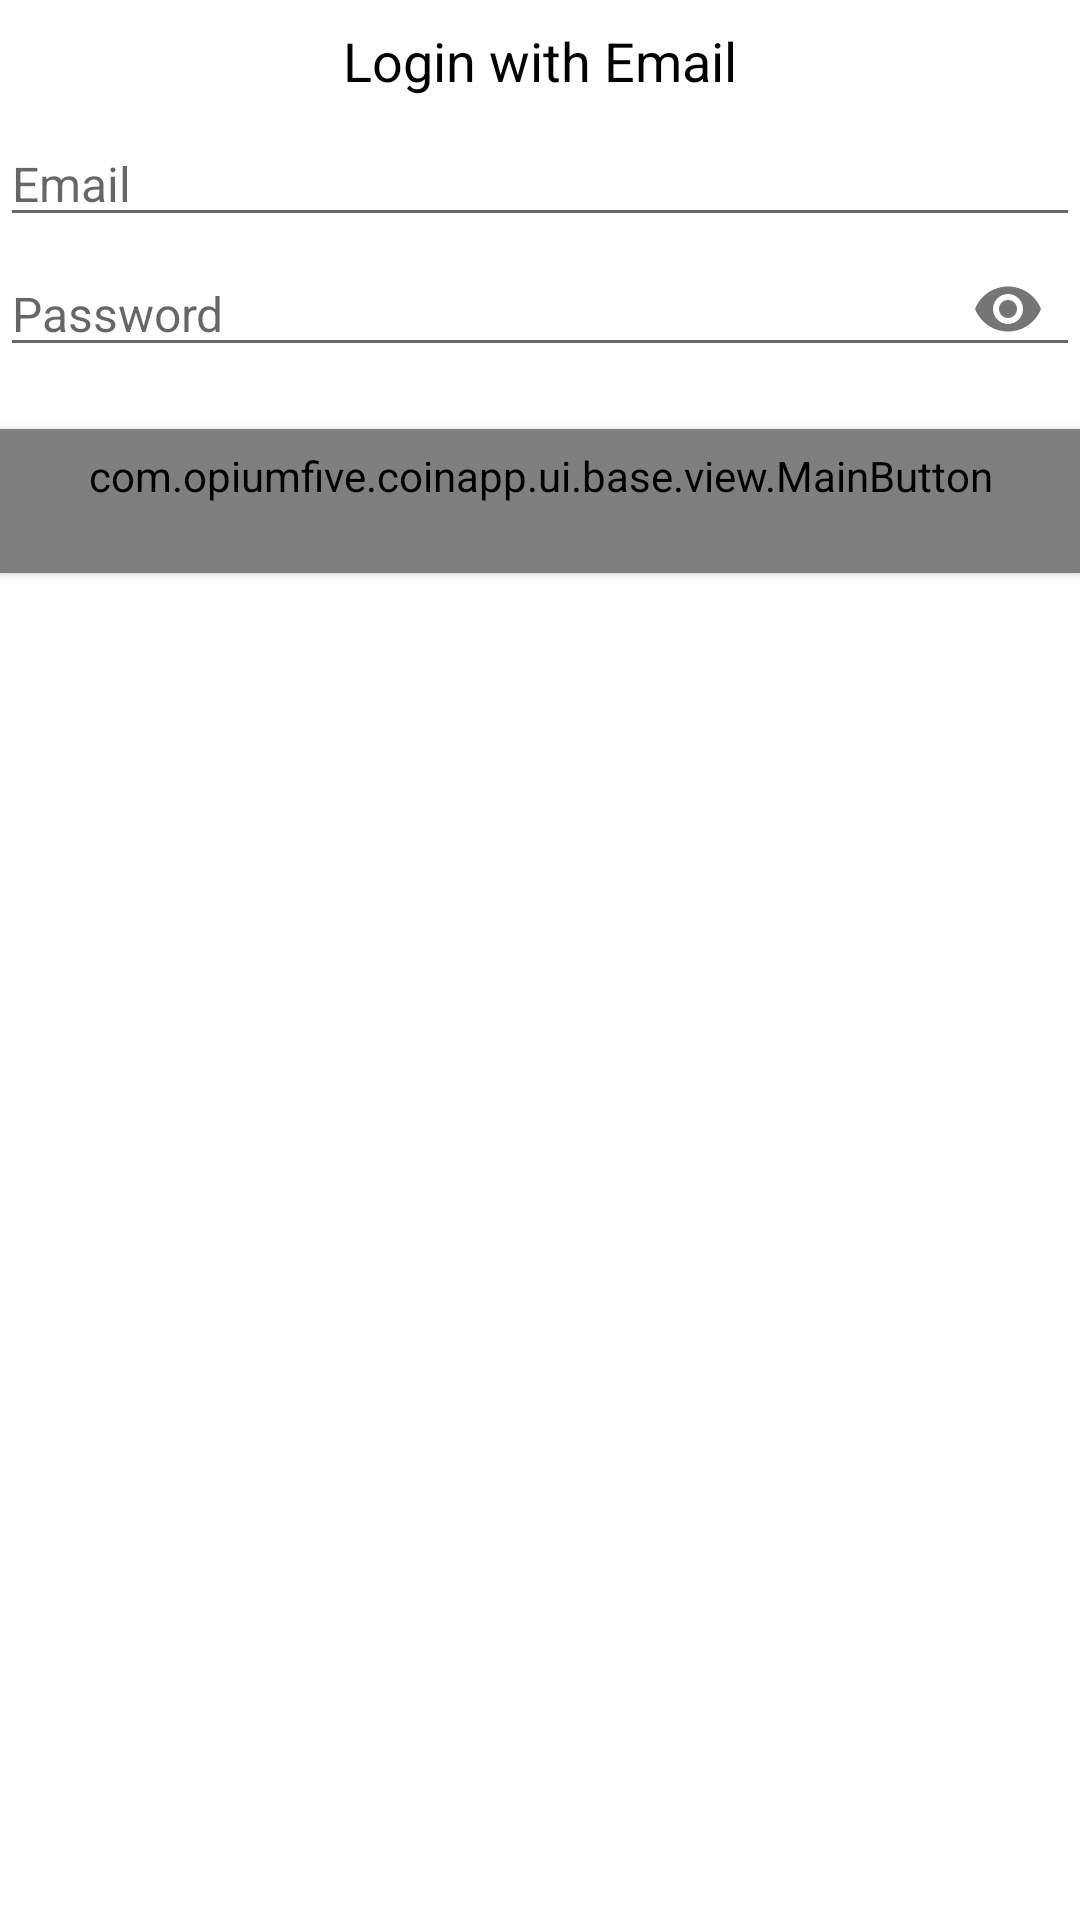

This screen was rendered from an Android layout file. Write that file and the resources it references.
<!-- AndroidManifest.xml: application theme AppTheme -->
<!-- res/layout/view_auth_login_email.xml -->
<?xml version="1.0" encoding="utf-8"?>
<LinearLayout xmlns:android="http://schemas.android.com/apk/res/android"
    xmlns:app="http://schemas.android.com/apk/res-auto"
    android:layout_width="match_parent"
    android:layout_height="wrap_content"
    android:orientation="vertical">

    <TextView
        style="@style/TextView.Regular.Black.18"
        android:layout_width="match_parent"
        android:layout_height="wrap_content"
        android:layout_marginTop="@dimen/spacing_half"
        android:gravity="center_horizontal"
        android:text="@string/login_with_email" />

    <EditText
        android:id="@+id/loginEmail"
        style="@style/TextView.Regular.Black.16"
        android:layout_width="match_parent"
        android:layout_height="wrap_content"
        android:layout_marginTop="@dimen/spacing_half"
        android:hint="@string/email"
        android:inputType="text|textEmailAddress" />

    <android.support.design.widget.TextInputLayout
        android:layout_width="match_parent"
        android:layout_height="wrap_content"
        app:hintEnabled="false"
        app:passwordToggleEnabled="true">

        <EditText
            android:id="@+id/loginPassword"
            style="@style/TextView.Regular.Black.16"
            android:layout_width="match_parent"
            android:layout_height="wrap_content"
            android:hint="@string/password"
            android:inputType="text|textPassword" />

    </android.support.design.widget.TextInputLayout>

    <com.opiumfive.coinapp.ui.base.view.MainButton
        android:id="@+id/loginButton"
        style="@style/AccentMainButton"
        android:layout_width="match_parent"
        android:layout_height="wrap_content"
        android:layout_marginTop="@dimen/spacing_normal"
        android:enabled="false"
        android:text="@string/enter" />

</LinearLayout>
<!-- resources referenced by this layout -->
<resources>
  <dimen name="spacing_half">6.4dp</dimen>
  <dimen name="spacing_normal">12.8dp</dimen>
  <string name="email">Email</string>
  <string name="enter">Enter</string>
  <string name="login_with_email">Login with Email</string>
  <string name="password">Password</string>
  <style name="AccentMainButton" parent="Base.Widget.AppCompat.Button">
          <item name="android:background">@drawable/bg_main_button_accent</item>
          <item name="android:textAppearance">@style/TextView.Regular.White.16</item>
          <item name="android:padding">@dimen/spacing_half_little</item>
      </style>
  <style name="TextView.Regular.Black.16">
          <item name="android:textSize">@dimen/font_big</item>
      </style>
  <style name="TextView.Regular.Black.18">
          <item name="android:textSize">@dimen/font_great</item>
      </style>
  <style name="AppTheme" parent="Theme.AppCompat.Light.NoActionBar">
          
          <item name="colorPrimary">@color/colorPrimary</item>
          <item name="colorPrimaryDark">@color/colorPrimaryDark</item>
          <item name="colorAccent">@color/colorAccent</item>
  
          <item name="android:windowBackground">@color/white</item>
          <item name="fontFamily">@font/fira_sans</item>
          <item name="android:windowLightStatusBar" tools:targetApi="23">true</item>
      </style>
  <!-- drawable bg_main_button_accent (drawable-v21) -->
  <?xml version="1.0" encoding="utf-8"?>
  <ripple xmlns:android="http://schemas.android.com/apk/res/android"
      android:color="@color/white">
      <item>
          <shape android:shape="rectangle">
              <solid android:color="@color/white" />
  
              <corners android:radius="6dp" />
          </shape>
      </item>
  </ripple>
  <style name="TextView.Regular.White.16">
          <item name="android:textSize">@dimen/font_big</item>
      </style>
  <dimen name="spacing_half_little">4.8dp</dimen>
  <dimen name="font_big">12.8sp</dimen>
  <dimen name="font_great">14.4sp</dimen>
  <color name="colorPrimary">@color/white</color>
  <color name="colorPrimaryDark">@color/white</color>
  <color name="colorAccent">@color/clearBlue</color>
  <color name="white">#ffffff</color>
  <color name="clearBlue">#1f69fe</color>
</resources>
